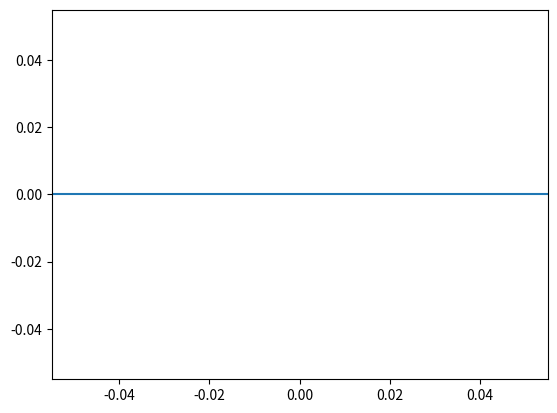

Reproduce this figure in Python.
import numpy as np
import matplotlib.pyplot as plt
from scipy.fftpack import fft, ifft
import matplotlib.animation as animation


def gauss_init(x, k0):
    return np.exp(-((x-x0) ** 2)) * (np.cos(k0 * x) + 1j * np.sin(k0 * x))


def V(x):
    return 0


def evolvex(x, psi):
    psi_t = np.zeros(len(psi), dtype=complex)
    for n, v in enumerate(psi):
        psi_t[n] = v * (np.exp(1j * (V(x[n]) * dt) / hbar))
    return psi_t


def evolvek(k, psi):
    psi_t = np.zeros(len(psi), dtype=complex)
    for n, v in enumerate(psi):
        psi_t[n] = v * (np.exp(-0.5j * (hbar * (k[n] ** 2) * dt) / m))
    return psi_t


def plot_xs(psi, V):

    plt.xlim(min(xrange),max(xrange))
    plt.plot(xrange, psi, label='psi^2')
    plt.plot(xrange, v_x, label='V(x)')
    plt.plot(2 * [x0 + t * (p0 / m)], [0, 1])
    plt.show()


def mod_square(psi):
    return np.real(psi * np.conj(psi))


def cycle(N_s,psi,t):
    for i in range(N_s):
        psi_x = evolvex(xrange, psi)
        psi_k = fft(psi_x)
        psi_k = evolvek(krange, psi_k)
        psi_x = ifft(psi_k)
    t += (N_s*dt)


# Defining x variables
xmax = 10
dx = 0.1
xrange = np.arange(-xmax, xmax, dx)


# Defining p variables
#hbar = 10 ** -34
hbar = 1
m = 1.5
p0 = np.sqrt(2 * m)
x0 = -0.75 * xmax

k0 = p0 / hbar
dk = 2 * np.pi / (2 * xmax)
krange = (k0 + dk) * np.arange(len(xrange))

psi_x = np.array([gauss_init(n, k0) for n in xrange])
v_x = [V(i) for i in xrange]


dt = 0.01
t = 0
N_s = 50
t_m = 120
frames = int(t_m / float(N_s * dt))

fig, ax = plt.subplots()
psi_l, = ax.plot([],[])


def init():
    psi_l.set_data(xrange, mod_square(psi_x))
    return psi_l,


def animate(i):
    cycle(N_s,psi_x,t)
    psi_l.set_ydata(mod_square(psi_x))
    return psi_l,


anim = animation.FuncAnimation(fig, animate, init_func=init,
                               frames=frames, interval=30, blit=True)
plt.show()

# Testing a loop
# for i in range(5):
#     psi_x, t = cycle(N_s, psi_x, t)
#     psi = np.real(psi_x * np.conj(psi_x))
#     plot_xs(psi, v_x)




